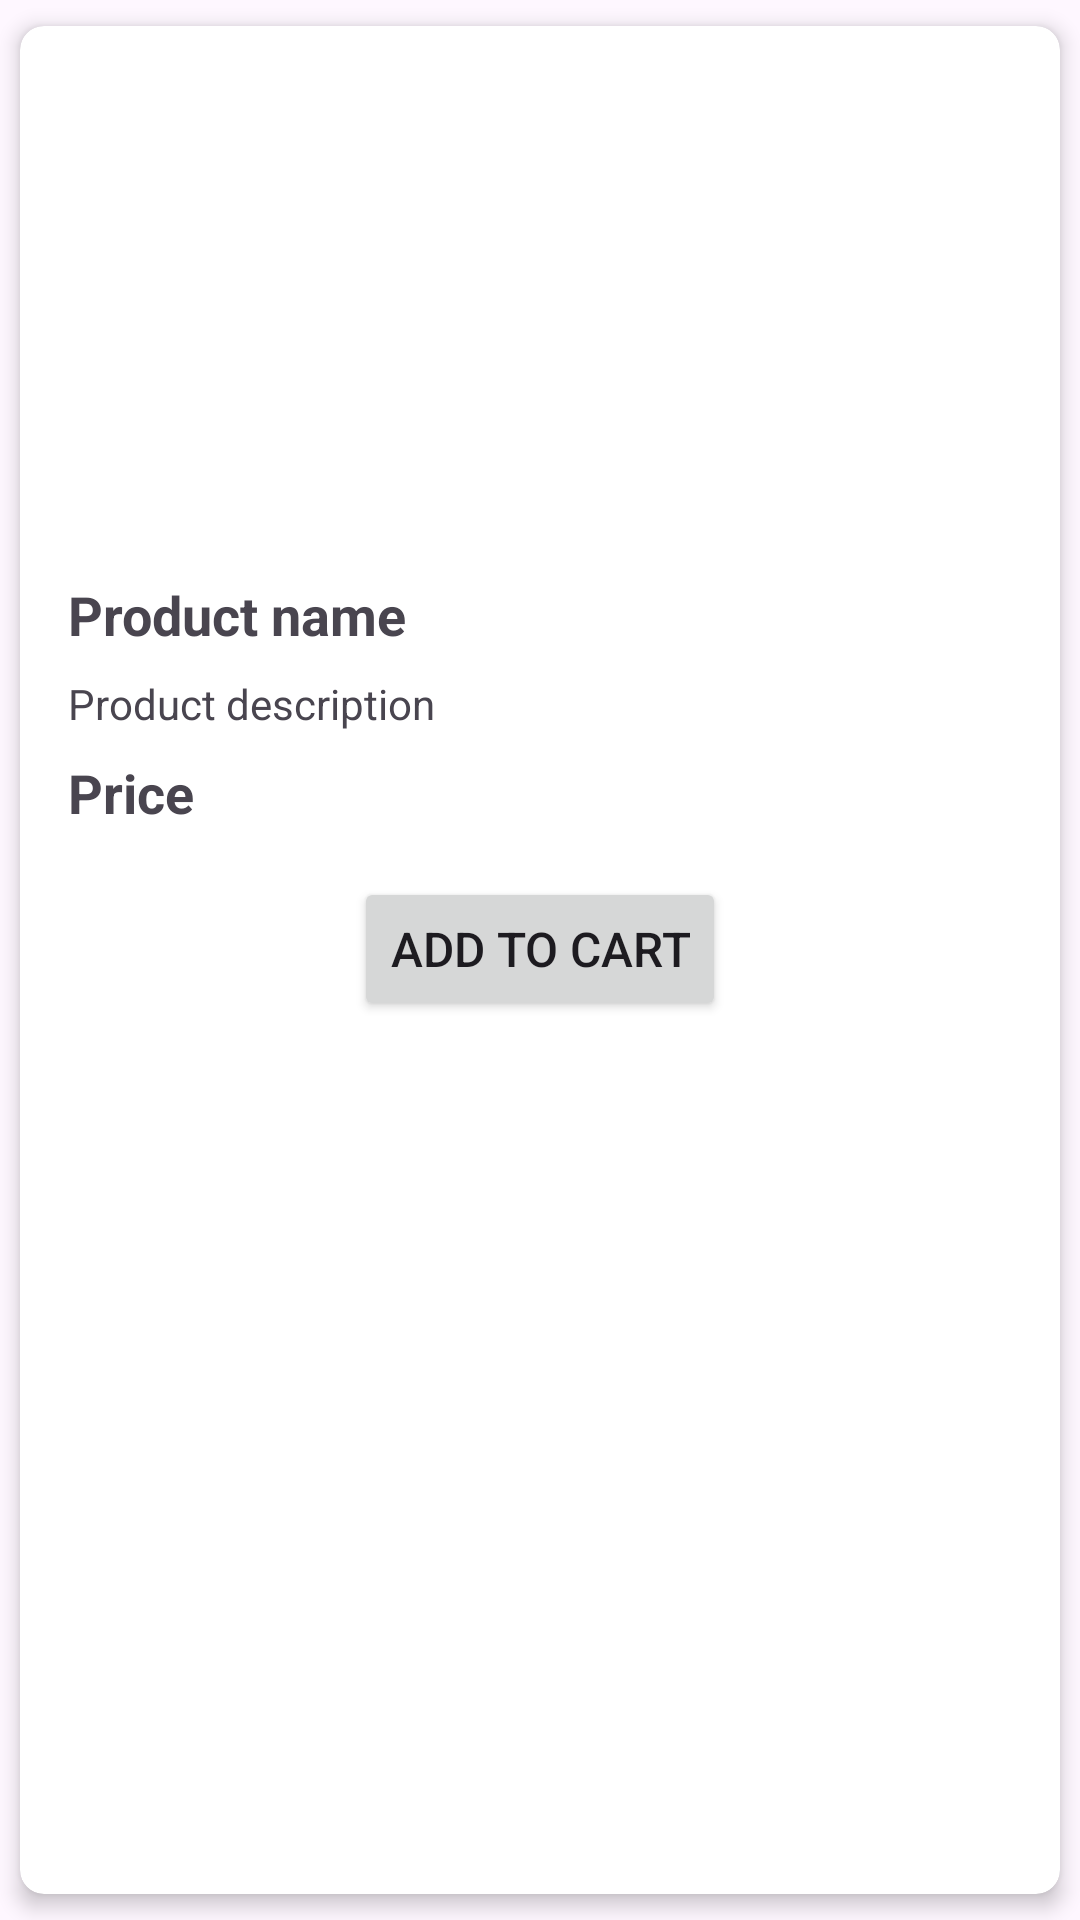

Layout XML and referenced resources for this Android screen:
<!-- AndroidManifest.xml: application theme Theme.FurnitureWebshop -->
<!-- res/layout/furniture_list_item.xml -->
<?xml version="1.0" encoding="utf-8"?>
<androidx.cardview.widget.CardView xmlns:android="http://schemas.android.com/apk/res/android"
    xmlns:app="http://schemas.android.com/apk/res-auto"
    android:layout_width="match_parent"
    android:layout_height="wrap_content"
    app:cardCornerRadius="8dp"
    app:cardElevation="4dp"
    app:cardUseCompatPadding="true">

    <LinearLayout
        android:layout_width="match_parent"
        android:layout_height="wrap_content"
        android:orientation="vertical"
        android:padding="16dp">

        <ImageView
            android:id="@+id/product_image"
            android:layout_width="match_parent"
            android:layout_height="160dp"
            android:scaleType="centerCrop"/>



        <TextView
            android:id="@+id/product_name"
            android:layout_width="match_parent"
            android:layout_height="wrap_content"
            android:layout_marginTop="8dp"
            android:text="@string/product_name"
            android:textSize="18sp"
            android:textStyle="bold" />

        <TextView
            android:id="@+id/product_description"
            android:layout_width="match_parent"
            android:layout_height="wrap_content"
            android:layout_marginTop="8dp"
            android:text="@string/product_description"
            android:textSize="14sp" />

        <TextView
            android:id="@+id/product_price"
            android:layout_width="match_parent"
            android:layout_height="wrap_content"
            android:layout_marginTop="8dp"
            android:text="@string/price"
            android:textSize="18sp"
            android:textStyle="bold" />

        <Button
            android:id="@+id/addToCart"
            android:layout_width="wrap_content"
            android:layout_height="wrap_content"
            android:layout_marginTop="16dp"
            android:textSize="16sp"
            android:layout_gravity="center"
            android:text="@string/add_to_cart"
            />

    </LinearLayout>
</androidx.cardview.widget.CardView>
<!-- resources referenced by this layout -->
<resources>
  <string name="add_to_cart">Add to cart</string>
  <string name="price">Price</string>
  <string name="product_description">Product description</string>
  <string name="product_name">Product name</string>
  <style name="Theme.FurnitureWebshop" parent="Base.Theme.FurnitureWebshop" />
  <style name="Base.Theme.FurnitureWebshop" parent="Theme.Material3.DayNight.NoActionBar">
          
          
      </style>
</resources>
